The GitHub repository JOHANNABELL/bananavision contains a labelled image folder "dataset" with 6 categories: mure malade, mure saint, tropmure malade, tropmure saint, vert malade, vert sain. Examples follow, each with its label.

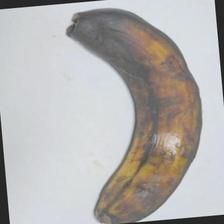
Label: tropmure saint

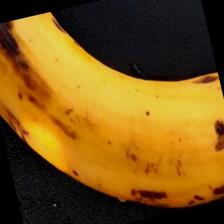
Label: tropmure malade

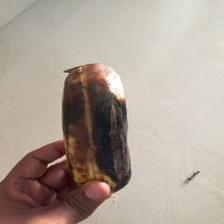
Label: mure malade

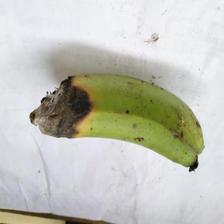
Label: vert malade

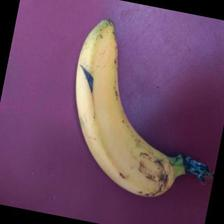
Label: mure saint

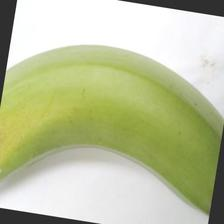
Label: vert sain
